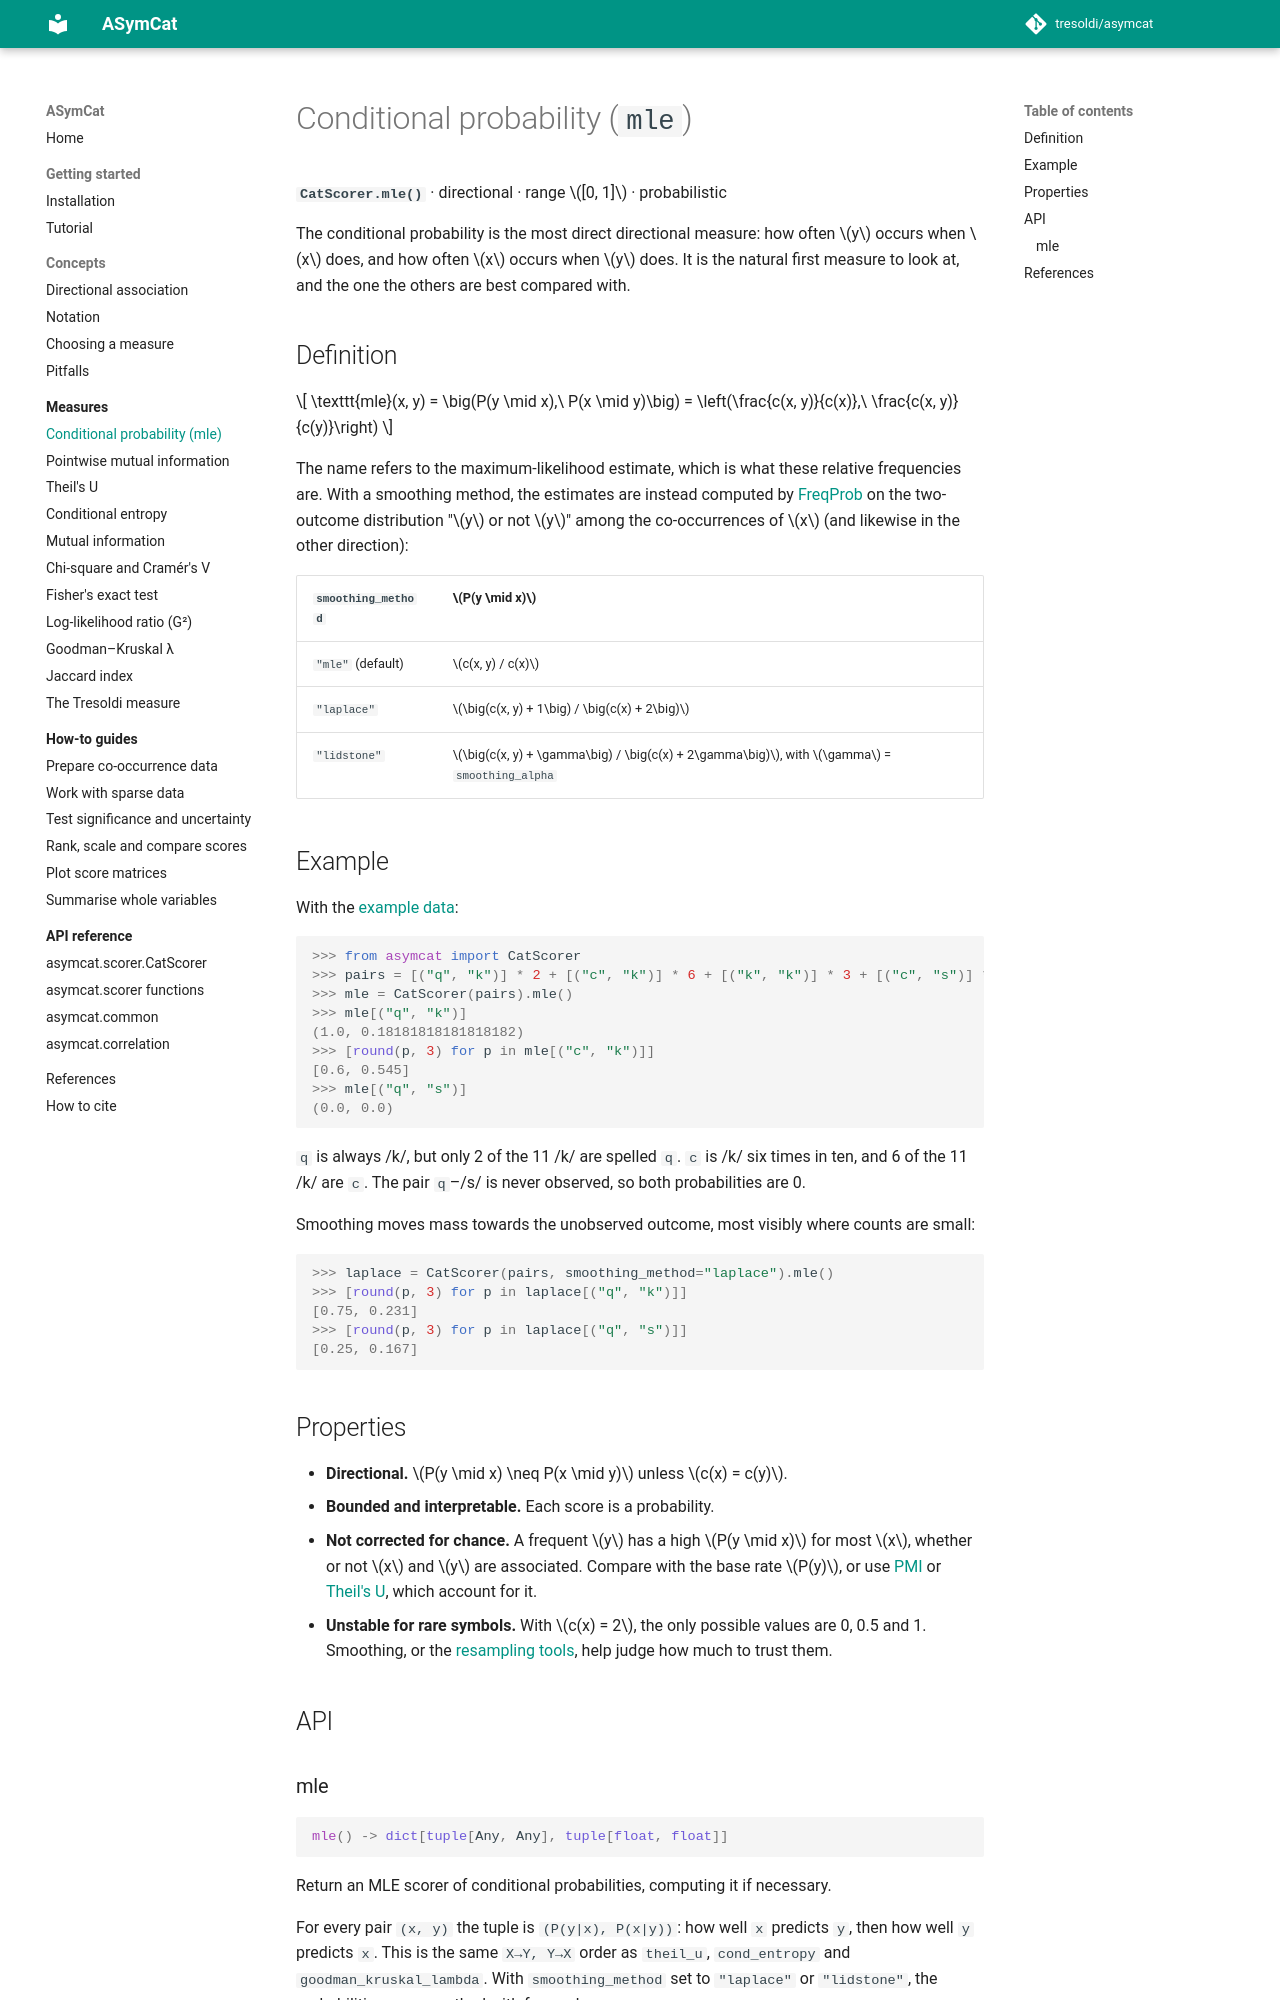

repository: tresoldi/asymcat · page: dev/measures/mle/index.html · generator: mkdocs

# Conditional probability (`mle`)

**`CatScorer.mle()`** · directional · range $[0, 1]$ · probabilistic

The conditional probability is the most direct directional measure: how often
$y$ occurs when $x$ does, and how often $x$ occurs when $y$ does. It is the
natural first measure to look at, and the one the others are best compared
with.

## Definition

$$
\texttt{mle}(x, y) = \big(P(y \mid x),\ P(x \mid y)\big)
= \left(\frac{c(x, y)}{c(x)},\ \frac{c(x, y)}{c(y)}\right)
$$

The name refers to the maximum-likelihood estimate, which is what these
relative frequencies are. With a smoothing method, the estimates are instead
computed by [FreqProb](https://freqprob.tresoldi.org/) on the two-outcome
distribution "$y$ or not $y$" among the co-occurrences of $x$ (and likewise in
the other direction):

| `smoothing_method` | $P(y \mid x)$ |
|--------------------|---------------|
| `"mle"` (default) | $c(x, y) / c(x)$ |
| `"laplace"` | $\big(c(x, y) + 1\big) / \big(c(x) + 2\big)$ |
| `"lidstone"` | $\big(c(x, y) + \gamma\big) / \big(c(x) + 2\gamma\big)$, with $\gamma$ = `smoothing_alpha` |

## Example

With the [example data](../concepts/notation.md#the-example-data):

```pycon
>>> from asymcat import CatScorer
>>> pairs = [("q", "k")] * 2 + [("c", "k")] * 6 + [("k", "k")] * 3 + [("c", "s")] * 4
>>> mle = CatScorer(pairs).mle()
>>> mle[("q", "k")]
(1.0, 0.18181818181818182)
>>> [round(p, 3) for p in mle[("c", "k")]]
[0.6, 0.545]
>>> mle[("q", "s")]
(0.0, 0.0)
```

`q` is always /k/, but only 2 of the 11 /k/ are spelled `q`. `c` is /k/ six
times in ten, and 6 of the 11 /k/ are `c`. The pair `q`–/s/ is never observed,
so both probabilities are 0.

Smoothing moves mass towards the unobserved outcome, most visibly where counts
are small:

```pycon
>>> laplace = CatScorer(pairs, smoothing_method="laplace").mle()
>>> [round(p, 3) for p in laplace[("q", "k")]]
[0.75, 0.231]
>>> [round(p, 3) for p in laplace[("q", "s")]]
[0.25, 0.167]
```
